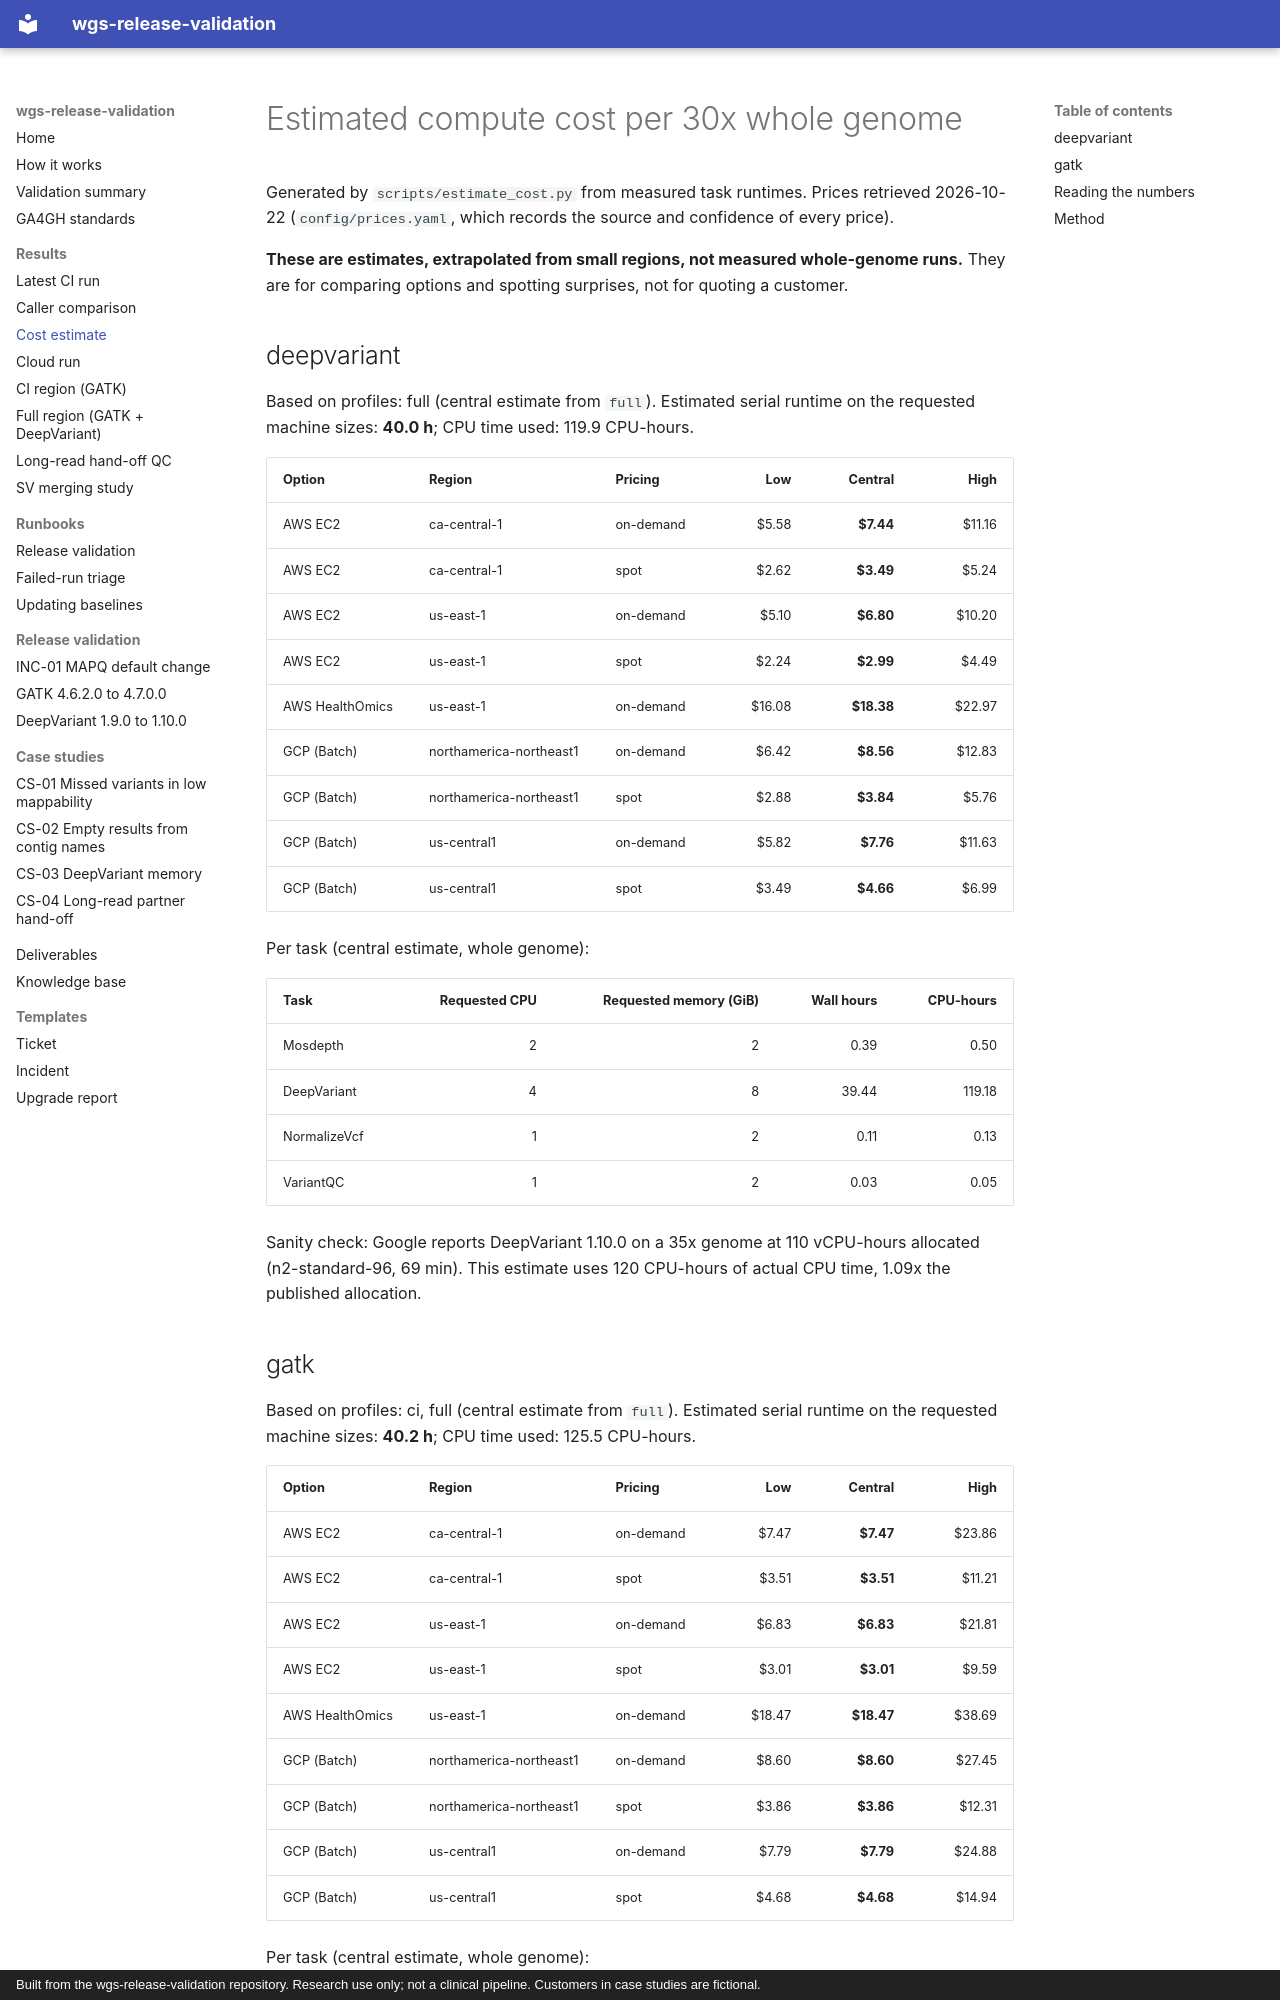

repository: ericwootton/wgs-release-validation · page: results/cost-estimate/index.html · generator: mkdocs · copyright: Built from the wgs-release-validation repository. Research use only; not a clinical pipeline. Customers in case studies are fictional.

# Estimated compute cost per 30x whole genome

Generated by `scripts/estimate_cost.py` from measured task runtimes. Prices retrieved 2026-10-22 (`config/prices.yaml`, which records the source and confidence of every price).

**These are estimates, extrapolated from small regions, not measured whole-genome runs.** They are for comparing options and spotting surprises, not for quoting a customer.

## deepvariant

Based on profiles: full (central estimate from `full`). Estimated serial runtime on the requested machine sizes: **40.0 h**; CPU time used: 119.9 CPU-hours.

| Option | Region | Pricing | Low | Central | High |
|---|---|---|---:|---:|---:|
| AWS EC2 | ca-central-1 | on-demand | $5.58 | **$7.44** | $11.16 |
| AWS EC2 | ca-central-1 | spot | $2.62 | **$3.49** | $5.24 |
| AWS EC2 | us-east-1 | on-demand | $5.10 | **$6.80** | $10.20 |
| AWS EC2 | us-east-1 | spot | $2.24 | **$2.99** | $4.49 |
| AWS HealthOmics | us-east-1 | on-demand | $16.08 | **$18.38** | $22.97 |
| GCP (Batch) | northamerica-northeast1 | on-demand | $6.42 | **$8.56** | $12.83 |
| GCP (Batch) | northamerica-northeast1 | spot | $2.88 | **$3.84** | $5.76 |
| GCP (Batch) | us-central1 | on-demand | $5.82 | **$7.76** | $11.63 |
| GCP (Batch) | us-central1 | spot | $3.49 | **$4.66** | $6.99 |

Per task (central estimate, whole genome):

| Task | Requested CPU | Requested memory (GiB) | Wall hours | CPU-hours |
|---|---:|---:|---:|---:|
| Mosdepth | 2 | 2 | 0.39 | 0.50 |
| DeepVariant | 4 | 8 | 39.44 | 119.18 |
| NormalizeVcf | 1 | 2 | 0.11 | 0.13 |
| VariantQC | 1 | 2 | 0.03 | 0.05 |

Sanity check: Google reports DeepVariant 1.10.0 on a 35x genome at 110 vCPU-hours allocated (n2-standard-96, 69 min). This estimate uses 120 CPU-hours of actual CPU time, 1.09x the published allocation.

## gatk

Based on profiles: ci, full (central estimate from `full`). Estimated serial runtime on the requested machine sizes: **40.2 h**; CPU time used: 125.5 CPU-hours.

| Option | Region | Pricing | Low | Central | High |
|---|---|---|---:|---:|---:|
| AWS EC2 | ca-central-1 | on-demand | $7.47 | **$7.47** | $23.86 |
| AWS EC2 | ca-central-1 | spot | $3.51 | **$3.51** | $11.21 |
| AWS EC2 | us-east-1 | on-demand | $6.83 | **$6.83** | $21.81 |
| AWS EC2 | us-east-1 | spot | $3.01 | **$3.01** | $9.59 |
| AWS HealthOmics | us-east-1 | on-demand | $18.47 | **$18.47** | $38.69 |
| GCP (Batch) | northamerica-northeast1 | on-demand | $8.60 | **$8.60** | $27.45 |
| GCP (Batch) | northamerica-northeast1 | spot | $3.86 | **$3.86** | $12.31 |
| GCP (Batch) | us-central1 | on-demand | $7.79 | **$7.79** | $24.88 |
| GCP (Batch) | us-central1 | spot | $4.68 | **$4.68** | $14.94 |

Per task (central estimate, whole genome):

| Task | Requested CPU | Requested memory (GiB) | Wall hours | CPU-hours |
|---|---:|---:|---:|---:|
| Mosdepth | 2 | 2 | 0.39 | 0.50 |
| HaplotypeCaller | 4 | 6 | 39.61 | 124.83 |
| NormalizeVcf | 1 | 2 | 0.13 | 0.15 |
| VariantQC | 1 | 2 | 0.05 | 0.06 |
